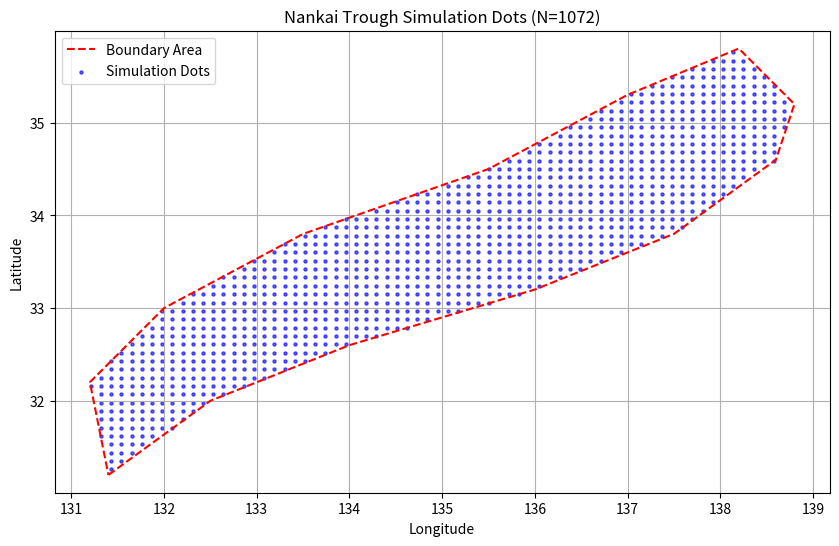

Source code (Python):
import numpy as np
import pandas as pd
import matplotlib.pyplot as plt
from matplotlib.path import Path

def generate_nankai_csv():
    """
    南海トラフの固着域および周辺領域を模したドットデータを生成し、
    CSVファイルとして保存する関数。
    目標データ数: 約1500個
    間隔: おおよそ10km
    """
    
    # 1. 領域の定義（ポリゴンの頂点座標: 経度, 緯度）
    # 気象庁気象研究所のモデル図などを参考に、日向灘〜四国沖〜東海沖の
    # プレート境界域（固着域＋周辺のスロースリップ域等）を近似
    polygon_points = [
        (131.4, 31.2), # 日向灘 南端
        (132.5, 32.0),
        (134.0, 32.6), # 四国沖 トラフ軸付近
        (136.0, 33.2), # 紀伊半島沖
        (137.5, 33.8), # 東海沖
        (138.6, 34.6), # 駿河湾入り口
        (138.8, 35.2), # 駿河湾奥（富士川河口付近）
        
        # ここから陸側（深部境界）へ折り返し
        (138.2, 35.8), # 長野・山梨県境付近
        (137.0, 35.3), # 愛知・岐阜付近
        (135.5, 34.5), # 大阪・和歌山北部
        (133.5, 33.8), # 高知北部
        (132.0, 33.0), # 大分・愛媛海峡付近
        (131.2, 32.2), # 九州内陸
        (131.4, 31.2)  # 始点に戻る
    ]
    
    # 2. グリッドの生成
    # 10km間隔の近似値: 緯度方向 約0.09度, 経度方向 約0.11度
    lat_min, lat_max = 30.0, 36.0
    lon_min, lon_max = 130.0, 140.0
    
    lat_step = 0.09
    lon_step = 0.11
    
    lats = np.arange(lat_min, lat_max, lat_step)
    lons = np.arange(lon_min, lon_max, lon_step)
    
    # メッシュグリッド作成
    lon_grid, lat_grid = np.meshgrid(lons, lats)
    points = np.vstack((lon_grid.flatten(), lat_grid.flatten())).T
    
    # 3. ポリゴン内の点を抽出
    path = Path(polygon_points)
    mask = path.contains_points(points)
    nankai_points = points[mask]
    
    # データフレーム化
    df = pd.DataFrame(nankai_points, columns=['longitude', 'latitude'])
    
    # 緯度・経度の並び順をユーザー指定（緯度, 経度 の順など）がある場合はここで変更可能
    # 今回は一般的な csv形式として latitude, longitude の順に入れ替えて保存
    df = df[['latitude', 'longitude']]
    
    # 4. CSV出力
    output_filename = 'nankai_trough_points.csv'
    df.to_csv(output_filename, index=False)
    
    print(f"生成完了: {len(df)}個のドットデータを '{output_filename}' に保存しました。")
    
    # 5. 結果のプロット表示（確認用）
    plt.figure(figsize=(10, 6))
    
    # ポリゴン枠線
    poly_arr = np.array(polygon_points)
    plt.plot(poly_arr[:, 0], poly_arr[:, 1], 'r--', label='Boundary Area')
    
    # 生成されたドット
    plt.scatter(df['longitude'], df['latitude'], s=5, c='blue', alpha=0.6, label='Simulation Dots')
    
    plt.title(f'Nankai Trough Simulation Dots (N={len(df)})')
    plt.xlabel('Longitude')
    plt.ylabel('Latitude')
    plt.legend()
    plt.grid(True)
    plt.axis('equal') # アスペクト比を揃える
    plt.show()

if __name__ == "__main__":
    generate_nankai_csv()
